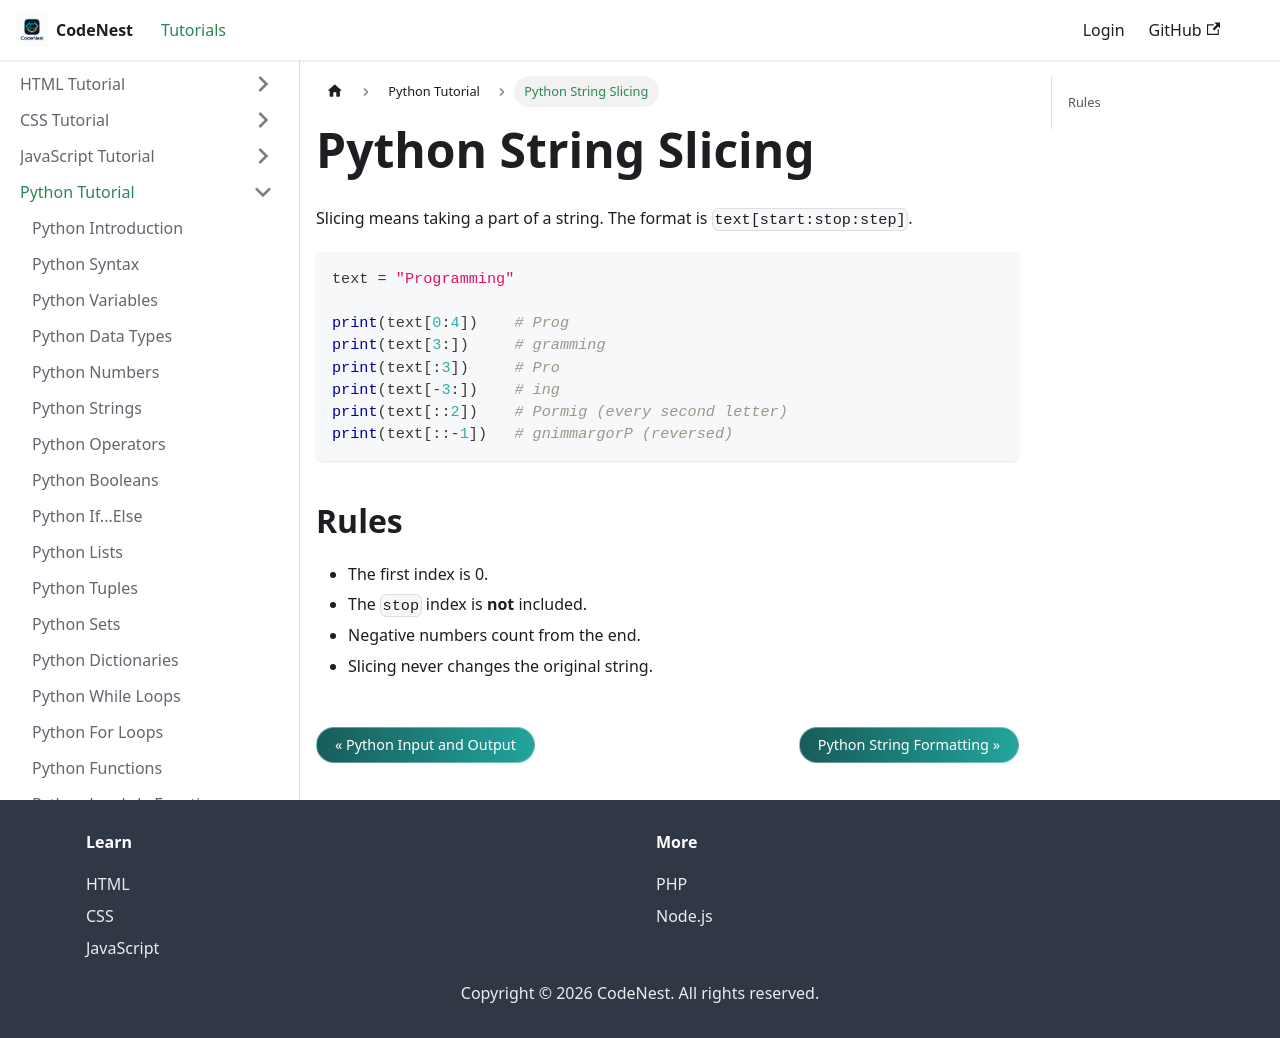

repository: adnankhan112/codenest · page: docs/python/slicing.html · generator: docusaurus

---
title: Python String Slicing
sidebar_position: 9.3
---

# Python String Slicing

Slicing means taking a part of a string. The format is `text[start:stop:step]`.

```python
text = "Programming"

print(text[0:4])    # Prog
print(text[3:])     # gramming
print(text[:3])     # Pro
print(text[-3:])    # ing
print(text[::2])    # Pormig (every second letter)
print(text[::-1])   # gnimmargorP (reversed)
```

## Rules

- The first index is 0.
- The `stop` index is **not** included.
- Negative numbers count from the end.
- Slicing never changes the original string.
